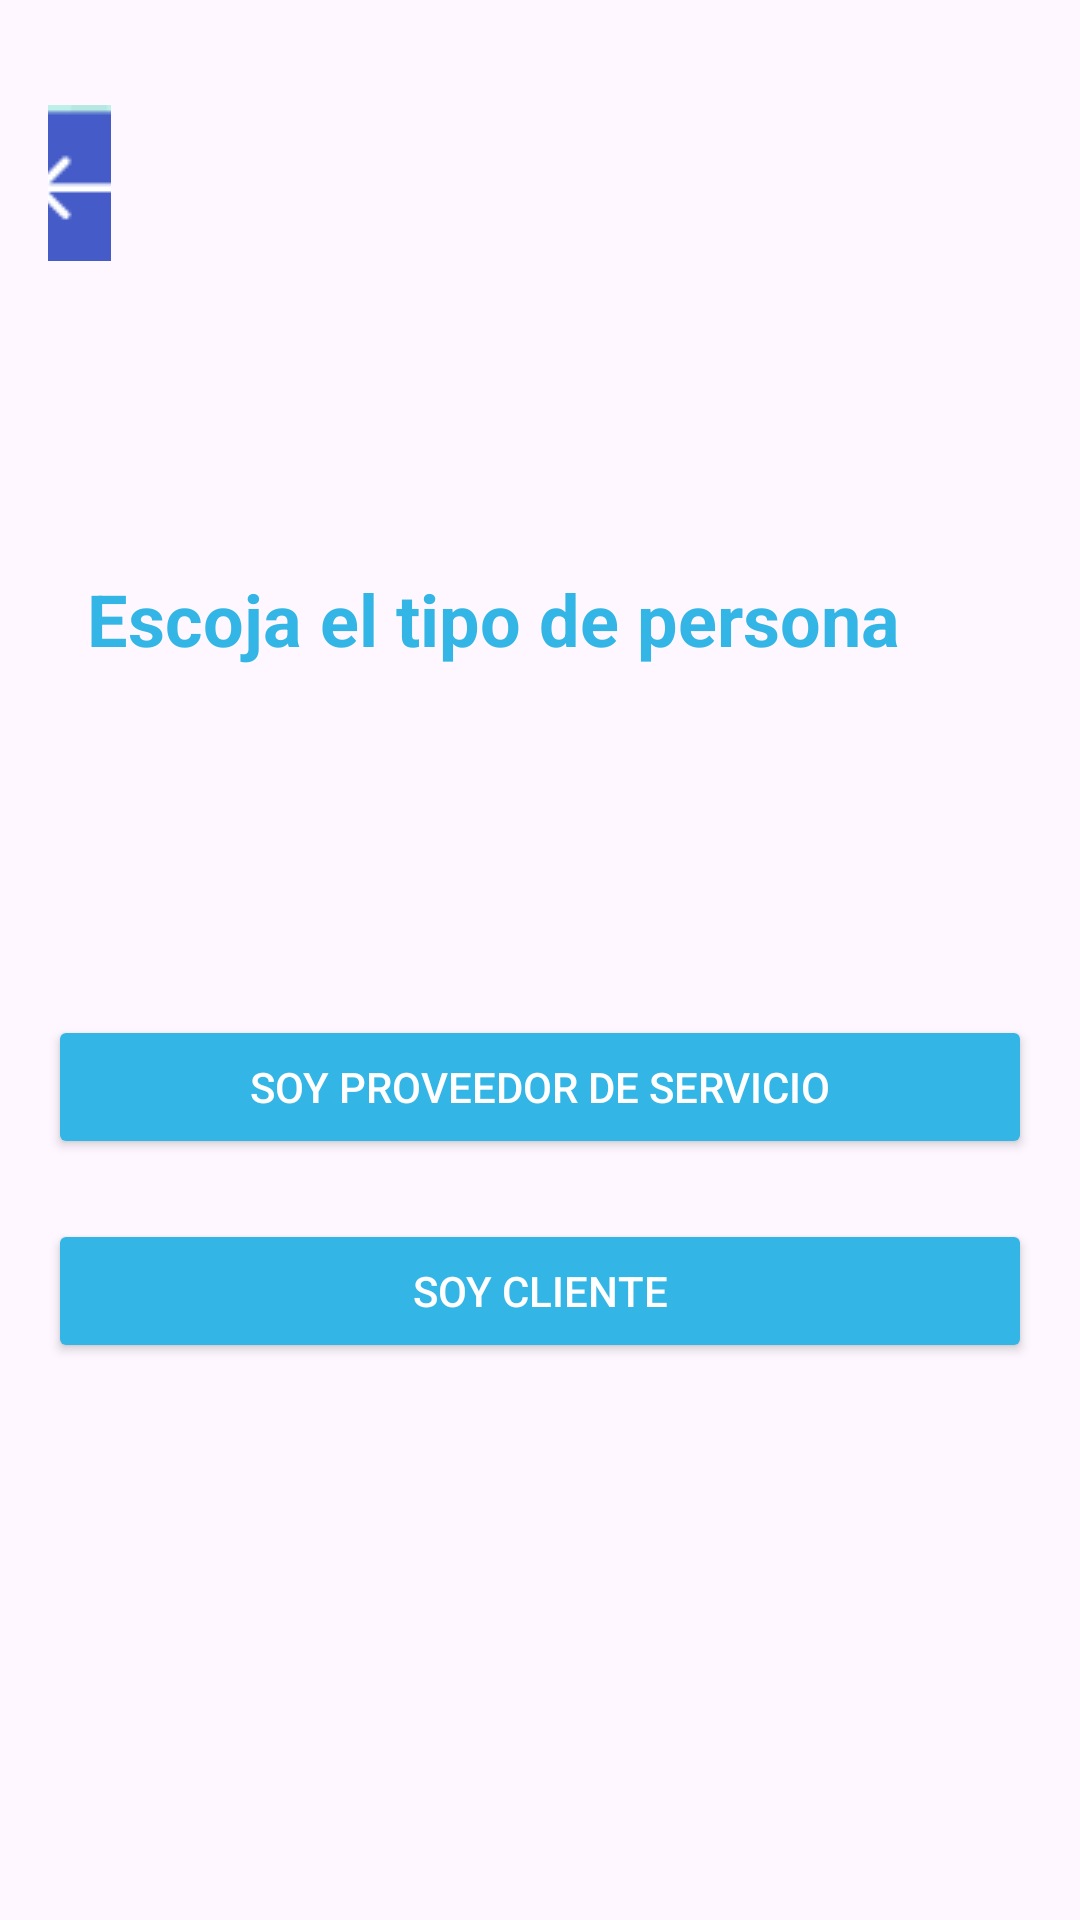

The Android layout XML behind this screen, and the referenced resources:
<!-- AndroidManifest.xml: application theme Theme.Apparkingxd -->
<!-- res/layout/activity_select_user_type.xml -->
<?xml version="1.0" encoding="utf-8"?>
<RelativeLayout xmlns:android="http://schemas.android.com/apk/res/android"
    xmlns:tools="http://schemas.android.com/tools"
    android:layout_width="match_parent"
    android:layout_height="match_parent"
    android:padding="16dp"
    android:id="@+id/main"
    tools:context=".selectUserType">


    

    

    

    

    <ImageButton
        android:id="@+id/backButton"
        android:layout_width="88dp"
        android:layout_height="wrap_content"
        android:layout_alignParentTop="true"
        android:layout_alignParentEnd="true"
        android:layout_marginTop="19dp"
        android:layout_marginEnd="307dp"
        android:background="?attr/selectableItemBackgroundBorderless"
        android:contentDescription="@string/back_button"
        android:src="@drawable/atras" />

    

    <TextView
        android:id="@+id/title"
        android:layout_width="406dp"
        android:layout_height="wrap_content"
        android:layout_alignParentStart="true"
        android:layout_alignParentTop="true"
        android:layout_alignParentEnd="true"
        android:layout_marginStart="13dp"
        android:layout_marginTop="174dp"
        android:layout_marginEnd="8dp"
        android:text="Escoja el tipo de persona"
        android:textColor="@android:color/holo_blue_light"
        android:textSize="24sp"
        android:textStyle="bold" />

    <ImageView
        android:id="@+id/logo"
        android:layout_width="126dp"
        android:layout_height="133dp"
        android:layout_below="@+id/clientButton"
        android:layout_alignParentStart="true"
        android:layout_alignParentEnd="true"
        android:layout_alignParentBottom="true"
        android:layout_marginStart="166dp"
        android:layout_marginTop="70dp"
        android:layout_marginEnd="167dp"
        android:layout_marginBottom="31dp"
        android:contentDescription="@string/logo_image"
        android:src="@drawable/icono_b" />

    <Button
        android:id="@+id/providerButton"
        android:layout_width="match_parent"
        android:layout_height="wrap_content"
        android:layout_below="@+id/title"
        android:layout_marginTop="116dp"
        android:backgroundTint="@android:color/holo_blue_light"
        android:text="Soy proveedor de servicio"
        android:textColor="@android:color/white" />

    <Button
        android:id="@+id/clientButton"
        android:layout_width="match_parent"
        android:layout_height="wrap_content"
        android:layout_below="@id/providerButton"
        android:layout_marginTop="20dp"
        android:text="Soy cliente"
        android:textColor="@android:color/white"
        android:backgroundTint="@android:color/holo_blue_light"/>
</RelativeLayout>
<!-- resources referenced by this layout -->
<resources>
  <!-- drawable atras: png bitmap (drawable, 613 bytes) -->
  <!-- drawable icono_b: png bitmap (drawable, 6410 bytes) -->
  <string name="back_button">Botón de retroceso</string>
  <string name="logo_image">Imagen de pie de página</string>
  <style name="Theme.Apparkingxd" parent="Base.Theme.Apparkingxd" />
  <style name="Base.Theme.Apparkingxd" parent="Theme.Material3.DayNight.NoActionBar">
          
          
      </style>
</resources>
